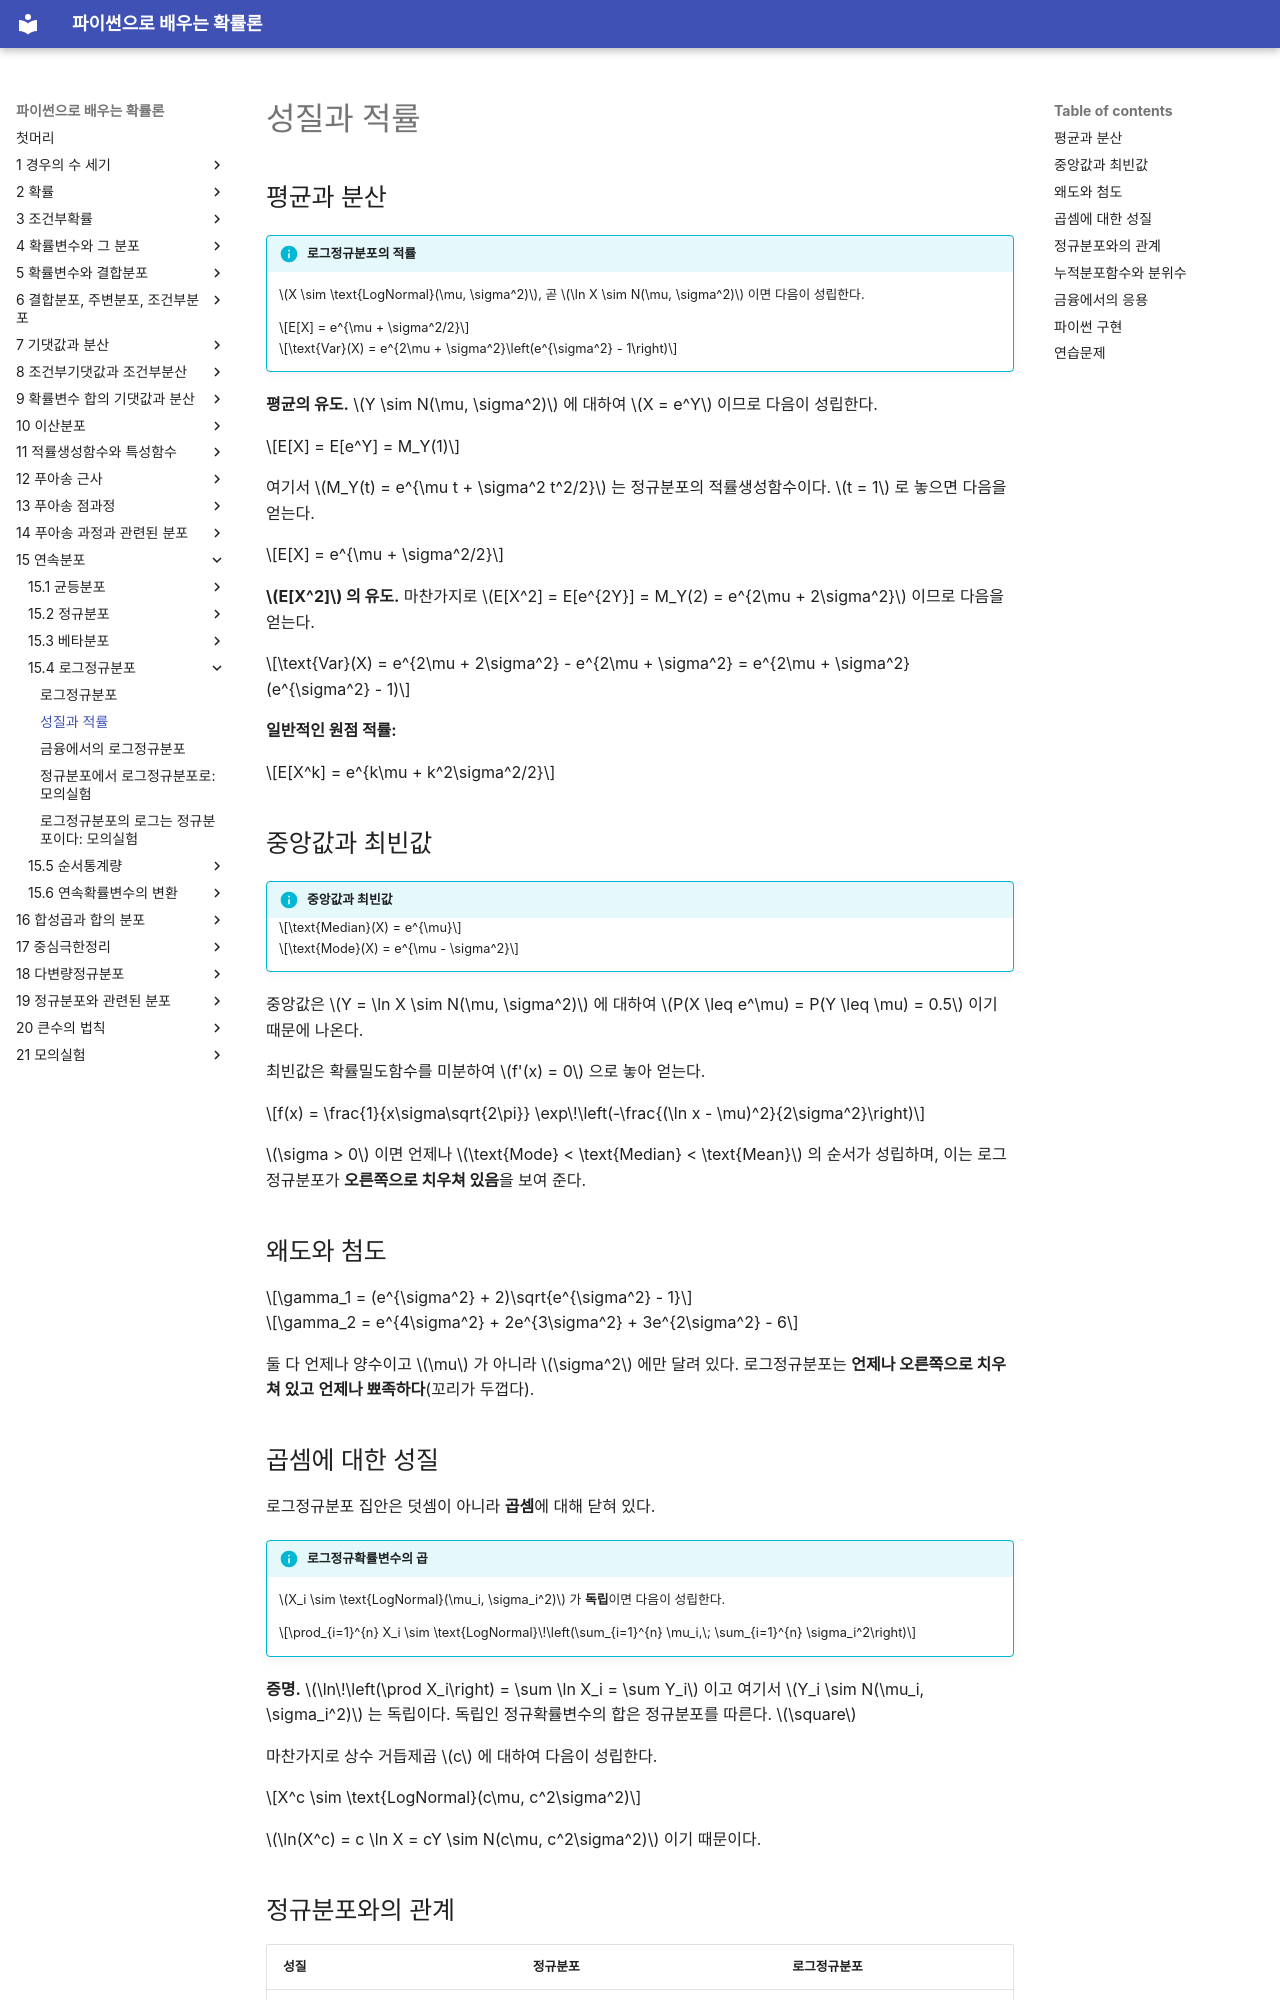

repository: SungchulLee/undergraduate_probability_book_writing · page: ch15/lognormal/properties/index.html · generator: mkdocs

# 성질과 적률

## 평균과 분산

!!! info "로그정규분포의 적률"
    $X \sim \text{LogNormal}(\mu, \sigma^2)$, 곧 $\ln X \sim N(\mu, \sigma^2)$ 이면 다음이 성립한다.

    $$E[X] = e^{\mu + \sigma^2/2}$$

    $$\text{Var}(X) = e^{2\mu + \sigma^2}\left(e^{\sigma^2} - 1\right)$$

**평균의 유도.** $Y \sim N(\mu, \sigma^2)$ 에 대하여 $X = e^Y$ 이므로 다음이 성립한다.

$$E[X] = E[e^Y] = M_Y(1)$$

여기서 $M_Y(t) = e^{\mu t + \sigma^2 t^2/2}$ 는 정규분포의 적률생성함수이다. $t = 1$ 로 놓으면 다음을 얻는다.

$$E[X] = e^{\mu + \sigma^2/2}$$

**$E[X^2]$ 의 유도.** 마찬가지로 $E[X^2] = E[e^{2Y}] = M_Y(2) = e^{2\mu + 2\sigma^2}$ 이므로 다음을 얻는다.

$$\text{Var}(X) = e^{2\mu + 2\sigma^2} - e^{2\mu + \sigma^2} = e^{2\mu + \sigma^2}(e^{\sigma^2} - 1)$$

**일반적인 원점 적률:**

$$E[X^k] = e^{k\mu + k^2\sigma^2/2}$$

## 중앙값과 최빈값

!!! info "중앙값과 최빈값"

    $$\text{Median}(X) = e^{\mu}$$

    $$\text{Mode}(X) = e^{\mu - \sigma^2}$$

중앙값은 $Y = \ln X \sim N(\mu, \sigma^2)$ 에 대하여 $P(X \leq e^\mu) = P(Y \leq \mu) = 0.5$ 이기 때문에 나온다.

최빈값은 확률밀도함수를 미분하여 $f'(x) = 0$ 으로 놓아 얻는다.

$$f(x) = \frac{1}{x\sigma\sqrt{2\pi}} \exp\!\left(-\frac{(\ln x - \mu)^2}{2\sigma^2}\right)$$

$\sigma > 0$ 이면 언제나 $\text{Mode} < \text{Median} < \text{Mean}$ 의 순서가 성립하며, 이는 로그정규분포가 **오른쪽으로 치우쳐 있음**을 보여 준다.

## 왜도와 첨도

$$\gamma_1 = (e^{\sigma^2} + 2)\sqrt{e^{\sigma^2} - 1}$$

$$\gamma_2 = e^{4\sigma^2} + 2e^{3\sigma^2} + 3e^{2\sigma^2} - 6$$

둘 다 언제나 양수이고 $\mu$ 가 아니라 $\sigma^2$ 에만 달려 있다. 로그정규분포는 **언제나 오른쪽으로 치우쳐 있고** **언제나 뾰족하다**(꼬리가 두껍다).

## 곱셈에 대한 성질

로그정규분포 집안은 덧셈이 아니라 **곱셈**에 대해 닫혀 있다.

!!! info "로그정규확률변수의 곱"
    $X_i \sim \text{LogNormal}(\mu_i, \sigma_i^2)$ 가 **독립**이면 다음이 성립한다.

    $$\prod_{i=1}^{n} X_i \sim \text{LogNormal}\!\left(\sum_{i=1}^{n} \mu_i,\; \sum_{i=1}^{n} \sigma_i^2\right)$$

**증명.** $\ln\!\left(\prod X_i\right) = \sum \ln X_i = \sum Y_i$ 이고 여기서 $Y_i \sim N(\mu_i, \sigma_i^2)$ 는 독립이다. 독립인 정규확률변수의 합은 정규분포를 따른다. $\square$

마찬가지로 상수 거듭제곱 $c$ 에 대하여 다음이 성립한다.

$$X^c \sim \text{LogNormal}(c\mu, c^2\sigma^2)$$

$\ln(X^c) = c \ln X = cY \sim N(c\mu, c^2\sigma^2)$ 이기 때문이다.

## 정규분포와의 관계

| 성질 | 정규분포 | 로그정규분포 |
|:---|:---:|:---:|
| 받침(support) | $(-\infty, \infty)$ | $(0, \infty)$ |
| 닫혀 있는 연산 | 덧셈 | 곱셈 |
| 왜도 | 0 | 언제나 양수 |
| 대칭성 | 대칭 | 오른쪽으로 치우침 |
| 적률생성함수가 있는가? | 있다 | 없다(모든 적률은 있지만 적률생성함수는 무한대) |

!!! warning "적률생성함수가 없다"
    로그정규분포에는 **적률생성함수가 없다**. 구체적으로 모든 $t > 0$ 에 대하여 $E[e^{tX}] = \infty$ 이다. 로그정규분포의 꼬리가 "너무 두꺼워서" 지수 적률이 수렴하지 않기 때문이다. 그러나 모든 원점 적률 $E[X^k]$ 은 있고 유한하다.
